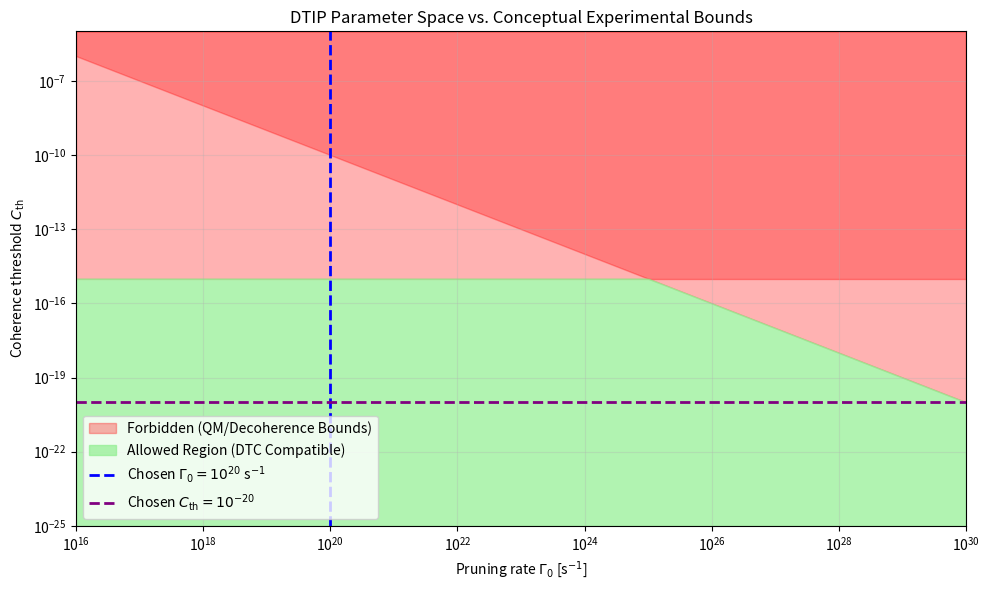

Source code (Python):
# bounds_plot_FIXED_CONCEPT.py

import numpy as np, matplotlib.pyplot as plt

# --- 1. Define Axes ---
Gamma0 = np.logspace(16, 30, 500)
Cth_axis = np.logspace(-25, -5, 500) 
G, C = np.meshgrid(Gamma0, Cth_axis)

plt.figure(figsize=(10, 6)) # Increased size for better presentation

# --- 2. Define Exclusion Boundaries (The "Forbidden" Zones) ---

# Constraint A: Heating/Energy Limit (Diagonal boundary)
# Constraint is: Gamma_0 * C_th > 1e10 (Arbitrary illustrative diagonal limit)
Cth_heating_limit = 1e10 / Gamma0 

# Constraint B: Known Decoherence Limits (Horizontal boundary)
# Cth must be below the limit of our best decoherence experiments (e.g., 1e-15)
Cth_decoherence_limit = 1e-15 

# --- 3. Plot the Forbidden Regions (Red) ---

# Forbidden Zone 1: High Cth (Above the best decoherence limit)
plt.fill_between(Gamma0, Cth_decoherence_limit, Cth_axis.max(), 
                 color='red', alpha=0.3, label='Forbidden (QM/Decoherence Bounds)')

# Forbidden Zone 2: Excessive Heating/Energy (Above the diagonal limit)
# Note: Use np.maximum to ensure the diagonal band is defined correctly.
plt.fill_between(Gamma0, Cth_heating_limit, Cth_axis.max(), 
                 where=(Cth_heating_limit > Cth_axis.min()),
                 color='red', alpha=0.3)

# The Allowed Region (Green) is implicitly below both exclusion zones.
plt.fill_between(Gamma0, Cth_axis.min(), 
                 np.minimum(Cth_decoherence_limit, Cth_heating_limit), 
                 color='#90EE90', alpha=0.7, label='Allowed Region (DTC Compatible)')

# --- 4. Plot the Crosshairs (Chosen Parameters) ---
plt.axvline(1e20, color='blue', ls='--', lw=2, label=r'Chosen $\Gamma_0 = 10^{20}$ s$^{-1}$')
plt.axhline(1e-20, color='purple', ls='--', lw=2, label=r'Chosen $C_{\rm th} = 10^{-20}$')

# --- 5. Setup Axes ---
plt.loglog()
plt.xlim(1e16, 1e30)
plt.ylim(1e-25, 1e-5) 

plt.xlabel(r'Pruning rate $\Gamma_0$ [s$^{-1}$]')
plt.ylabel(r'Coherence threshold $C_{\rm th}$')
plt.title('DTIP Parameter Space vs. Conceptual Experimental Bounds')
plt.legend(loc='lower left')
plt.grid(alpha=0.3)
plt.tight_layout()
plt.show()
